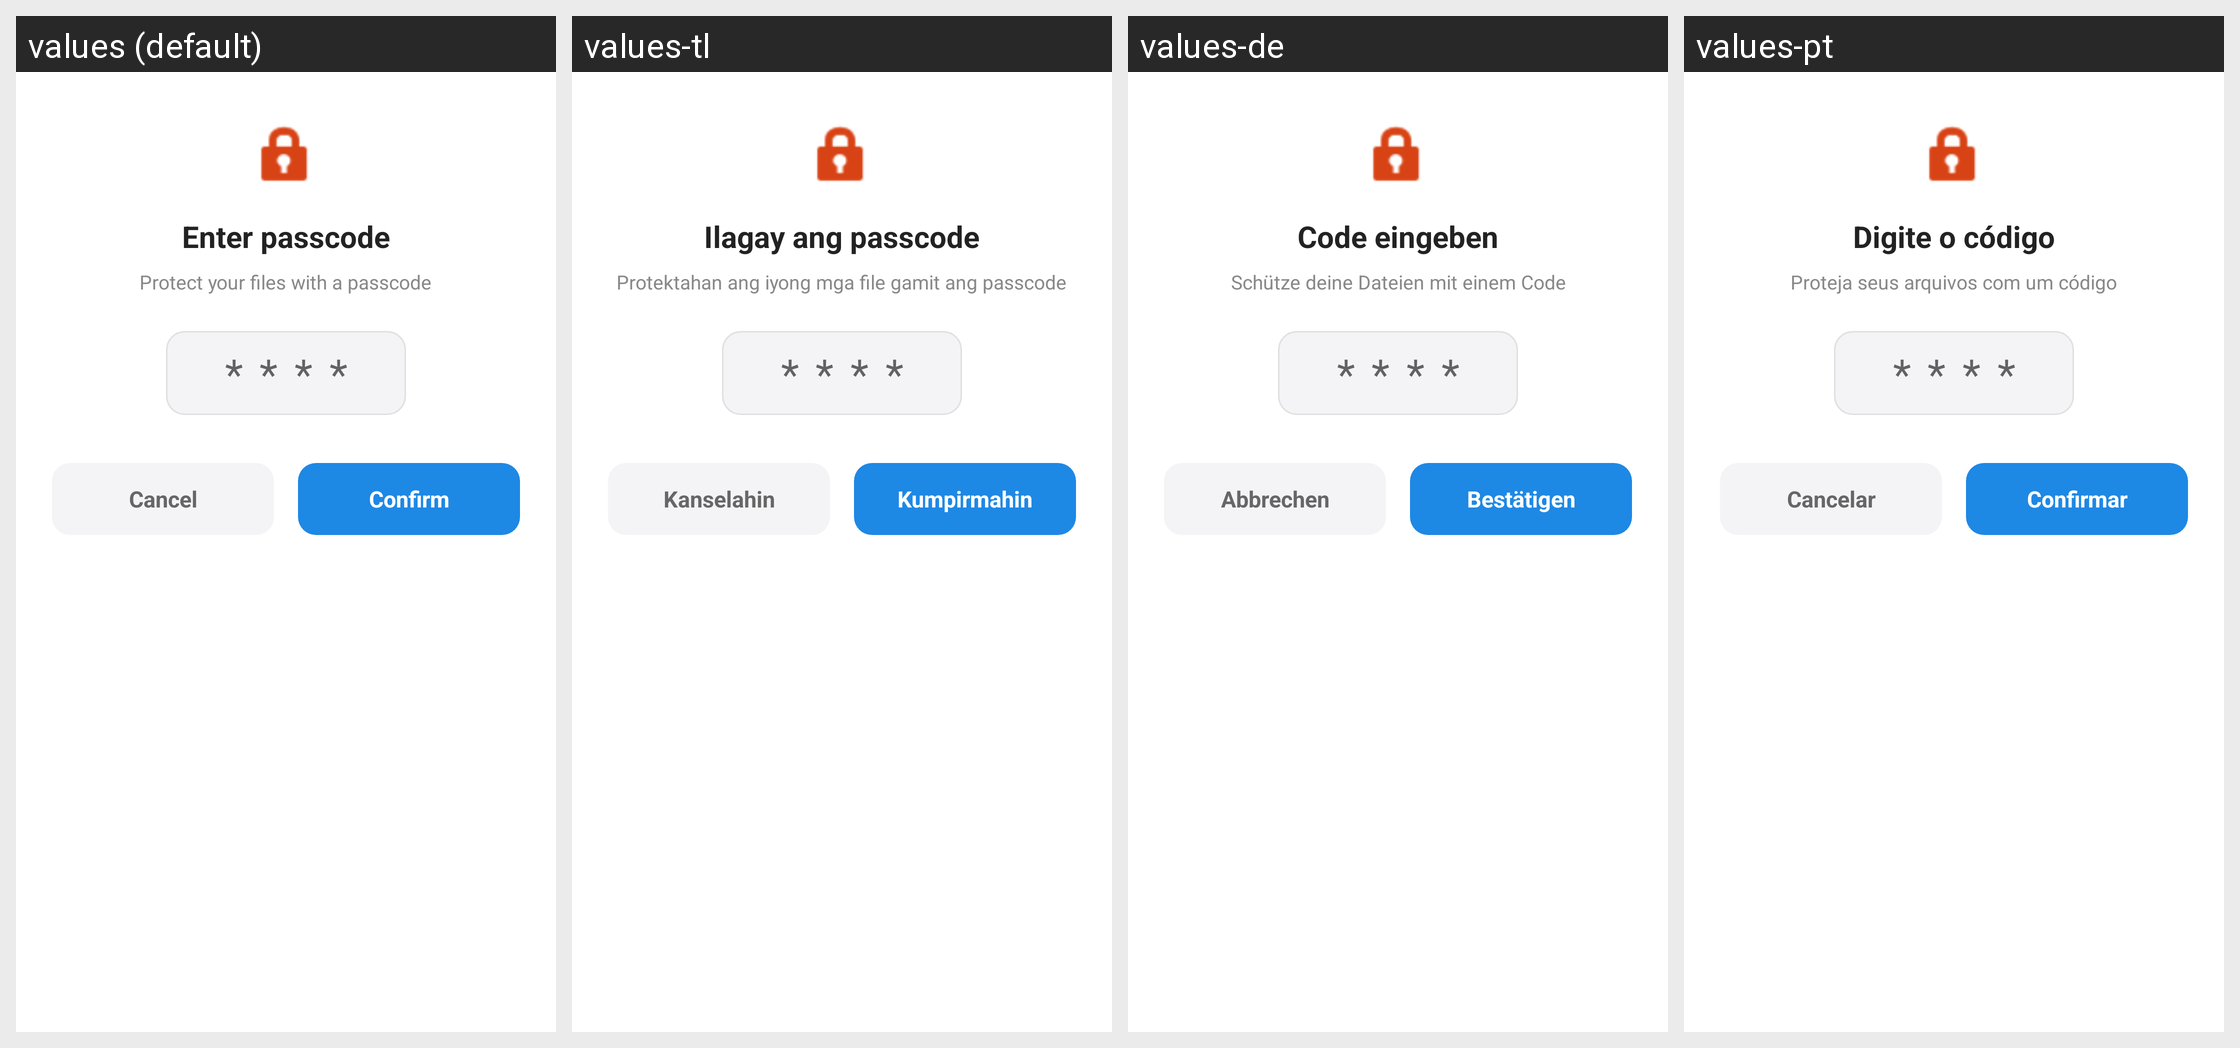

The same Android screen rendered under several of its app's locales, left to right. List the strings drawn on it with the default value and each locale's translation.
Android screen res/layout/dialog_passcode_entry.xml rendered under 4 locales, left to right: values (default), values-tl, values-de, values-pt. Device: Nexus 5 (rendered at 1080×1920; each locale shown at half size, 540×960, under a caption strip naming it); theme Theme.Epub_reader.
Other locales in the repository, not shown: values-ar, values-es, values-fr, values-hi, values-in, values-it, values-ja, values-ko, values-pl, values-tr, values-vi, values-zh.
Strings drawn on this screen, with the default value and each locale's value (text and hints the layout hard-codes, and strings that could not be matched under every locale, appear in the picture but are not listed):

enter_passcode
  values: Enter passcode
  values-tl: Ilagay ang passcode
  values-de: Code eingeben
  values-pt: Digite o código

protect_your_file
  values: Protect your files with a passcode
  values-tl: Protektahan ang iyong mga file gamit ang passcode
  values-de: Schütze deine Dateien mit einem Code
  values-pt: Proteja seus arquivos com um código

cancel_action
  values: Cancel
  values-tl: Kanselahin
  values-de: Abbrechen
  values-pt: Cancelar

confirm
  values: Confirm
  values-tl: Kumpirmahin
  values-de: Bestätigen
  values-pt: Confirmar
